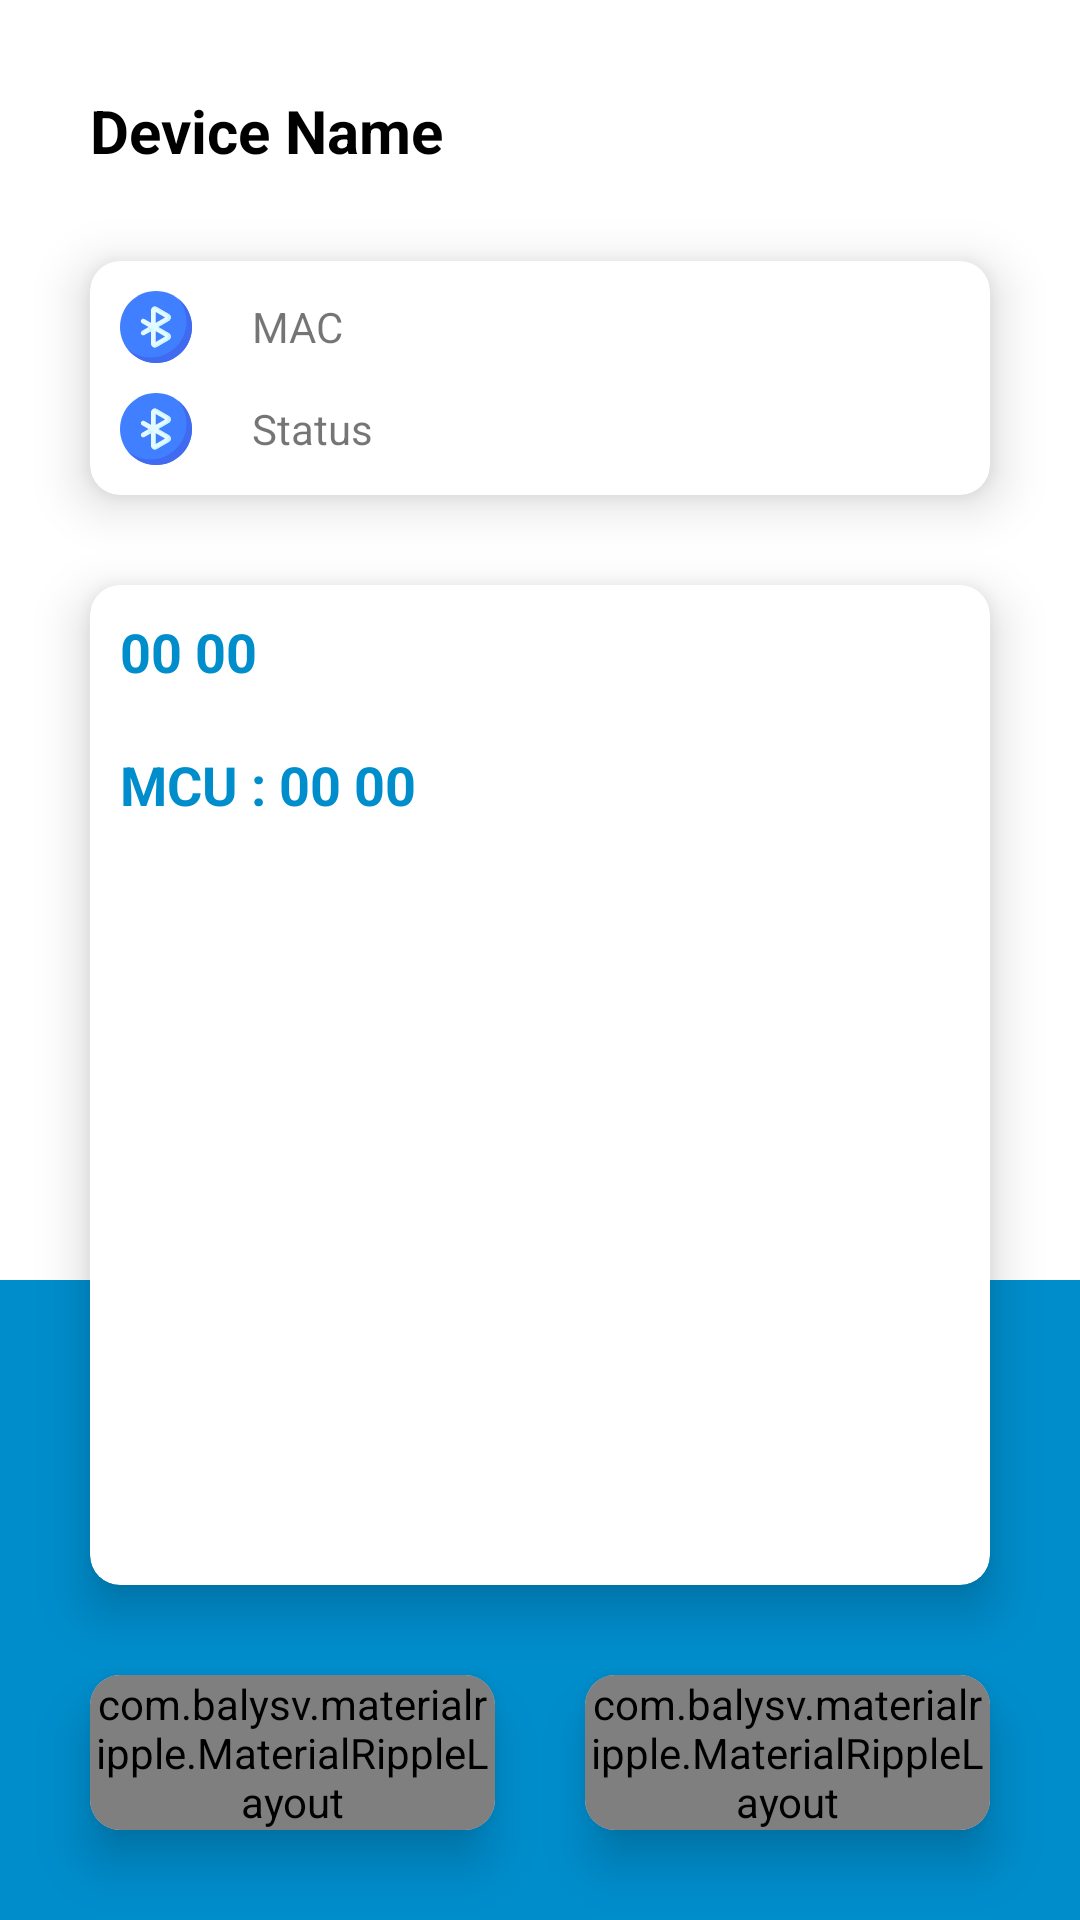

Here is an Android app screen rendered from its layout file. Give the layout XML and the strings, colors and styles it references.
<!-- AndroidManifest.xml: application theme AppTheme -->
<!-- res/layout/activity_device.xml -->
<?xml version="1.0" encoding="utf-8"?>
<RelativeLayout
    xmlns:android="http://schemas.android.com/apk/res/android"
    xmlns:app="http://schemas.android.com/apk/res-auto"
    xmlns:tools="http://schemas.android.com/tools"
    android:layout_width="match_parent"
    android:layout_height="match_parent"
    tools:context=".DeviceActivity">

    <LinearLayout
        android:layout_width="match_parent"
        android:layout_height="match_parent"
        android:orientation="vertical"
        >

        <View
            android:layout_width="match_parent"
            android:layout_height="0dp"
            android:layout_weight="2"
            android:background="@android:color/white"
            />

        <View
            android:layout_width="match_parent"
            android:layout_height="0dp"
            android:layout_weight="1"
            android:background="@color/colorAccent"
            />

    </LinearLayout>

    <LinearLayout
        android:layout_width="match_parent"
        android:layout_height="match_parent"
        android:orientation="vertical"
        >

        <TextView
            android:id="@+id/device_name"
            android:layout_width="wrap_content"
            android:layout_height="wrap_content"
            android:text="Device Name"
            android:textSize="20sp"
            android:textColor="@android:color/black"
            android:textStyle="bold"
            android:layout_marginRight="30dp"
            android:layout_marginLeft="30dp"
            android:layout_marginBottom="15dp"
            android:layout_marginTop="30dp"
            />

        <android.support.v7.widget.CardView
            android:layout_width="match_parent"
            android:layout_height="wrap_content"
            app:cardCornerRadius="10dp"
            app:cardElevation="10dp"
            android:foreground="?android:attr/selectableItemBackground"
            android:layout_marginRight="30dp"
            android:layout_marginLeft="30dp"
            android:layout_marginBottom="15dp"
            android:layout_marginTop="15dp"
            >

            <LinearLayout
                android:layout_width="match_parent"
                android:layout_height="match_parent"
                android:orientation="vertical"
                android:padding="10dp"
                >

                <TextView
                    android:id="@+id/mac_txt"
                    android:layout_width="match_parent"
                    android:layout_height="wrap_content"
                    android:text="MAC"
                    android:drawableLeft="@drawable/ic_bluetooth"
                    android:drawablePadding="20dp"
                    android:layout_marginBottom="10dp"
                    android:gravity="center_vertical"
                    />

                <TextView
                    android:id="@+id/status_txt"
                    android:layout_width="match_parent"
                    android:layout_height="wrap_content"
                    android:text="Status"
                    android:drawableLeft="@drawable/ic_bluetooth"
                    android:drawablePadding="20dp"
                    android:gravity="center_vertical"
                    />

            </LinearLayout>

        </android.support.v7.widget.CardView>

        <android.support.v7.widget.CardView
            android:layout_width="match_parent"
            android:layout_height="0dp"
            android:layout_weight="1"
            app:cardCornerRadius="10dp"
            app:cardElevation="10dp"
            android:foreground="?android:attr/selectableItemBackground"
            android:layout_marginRight="30dp"
            android:layout_marginLeft="30dp"
            android:layout_marginBottom="15dp"
            android:layout_marginTop="15dp"
            >

            <LinearLayout
                android:layout_width="match_parent"
                android:layout_height="match_parent"
                android:orientation="vertical"
                >

                <TextView
                    android:id="@+id/response"
                    android:layout_width="match_parent"
                    android:layout_height="wrap_content"
                    android:textSize="18sp"
                    android:textColor="@color/colorAccent"
                    android:textStyle="bold"
                    android:padding="10dp"
                    android:text="00 00"
                    />

                <TextView
                    android:id="@+id/mcu_txt"
                    android:layout_width="match_parent"
                    android:layout_height="wrap_content"
                    android:textSize="18sp"
                    android:textColor="@color/colorAccent"
                    android:textStyle="bold"
                    android:padding="10dp"
                    android:text="MCU : 00 00"
                    />

            </LinearLayout>

        </android.support.v7.widget.CardView>

        <LinearLayout
            android:layout_width="match_parent"
            android:layout_height="wrap_content"
            android:orientation="horizontal"
            >

            <android.support.v7.widget.CardView
                android:layout_width="0dp"
                android:layout_height="wrap_content"
                android:layout_weight="1"
                app:cardCornerRadius="10dp"
                app:cardElevation="10dp"
                android:foreground="?android:attr/selectableItemBackground"
                android:layout_marginRight="15dp"
                android:layout_marginLeft="30dp"
                android:layout_marginBottom="30dp"
                android:layout_marginTop="15dp"
                >

                <com.balysv.materialripple.MaterialRippleLayout
                    style="@style/RippleStyleGrey"
                    android:layout_width="match_parent"
                    android:layout_height="wrap_content"
                    android:layout_weight="1"
                    >

                    <Button
                        android:id="@+id/detectmcu_btn"
                        android:layout_width="match_parent"
                        android:layout_height="match_parent"
                        android:text="detect mcu"
                        android:background="@android:color/white"
                        android:textColor="@color/colorAccent"
                        android:textStyle="bold"
                        />

                </com.balysv.materialripple.MaterialRippleLayout>

            </android.support.v7.widget.CardView>

            <android.support.v7.widget.CardView
                android:layout_width="0dp"
                android:layout_height="wrap_content"
                android:layout_weight="1"
                app:cardCornerRadius="10dp"
                app:cardElevation="10dp"
                android:foreground="?android:attr/selectableItemBackground"
                android:layout_marginRight="30dp"
                android:layout_marginLeft="15dp"
                android:layout_marginBottom="30dp"
                android:layout_marginTop="15dp"
                >

                <com.balysv.materialripple.MaterialRippleLayout
                    style="@style/RippleStyleGrey"
                    android:layout_width="match_parent"
                    android:layout_height="wrap_content"
                    android:layout_weight="1"
                    >

                    <Button
                        android:id="@+id/read_fuse"
                        android:layout_width="match_parent"
                        android:layout_height="match_parent"
                        android:text="read fuse"
                        android:background="@android:color/white"
                        android:textColor="@color/colorAccent"
                        android:textStyle="bold"
                        />

                </com.balysv.materialripple.MaterialRippleLayout>

            </android.support.v7.widget.CardView>

        </LinearLayout>

    </LinearLayout>

</RelativeLayout>
<!-- resources referenced by this layout -->
<resources>
  <color name="colorAccent">#008dcc</color>
  <!-- drawable ic_bluetooth: vector/xml drawable (drawable, 2992 chars, omitted) -->
  <style name="RippleStyleGrey">
          <item name="mrl_rippleOverlay">true</item>
          <item name="mrl_rippleColor">#805F5F5F</item>
          <item name="mrl_rippleHover">true</item>
          <item name="mrl_rippleAlpha">0.2</item>
      </style>
  <style name="AppTheme" parent="Theme.AppCompat.Light.NoActionBar">
          
          <item name="colorPrimary">@color/colorPrimary</item>
          <item name="colorPrimaryDark">@color/colorPrimaryDark</item>
          <item name="colorAccent">@color/colorAccent</item>
      </style>
  <color name="colorPrimary">#008dcc</color>
  <color name="colorPrimaryDark">#008dcc</color>
</resources>
